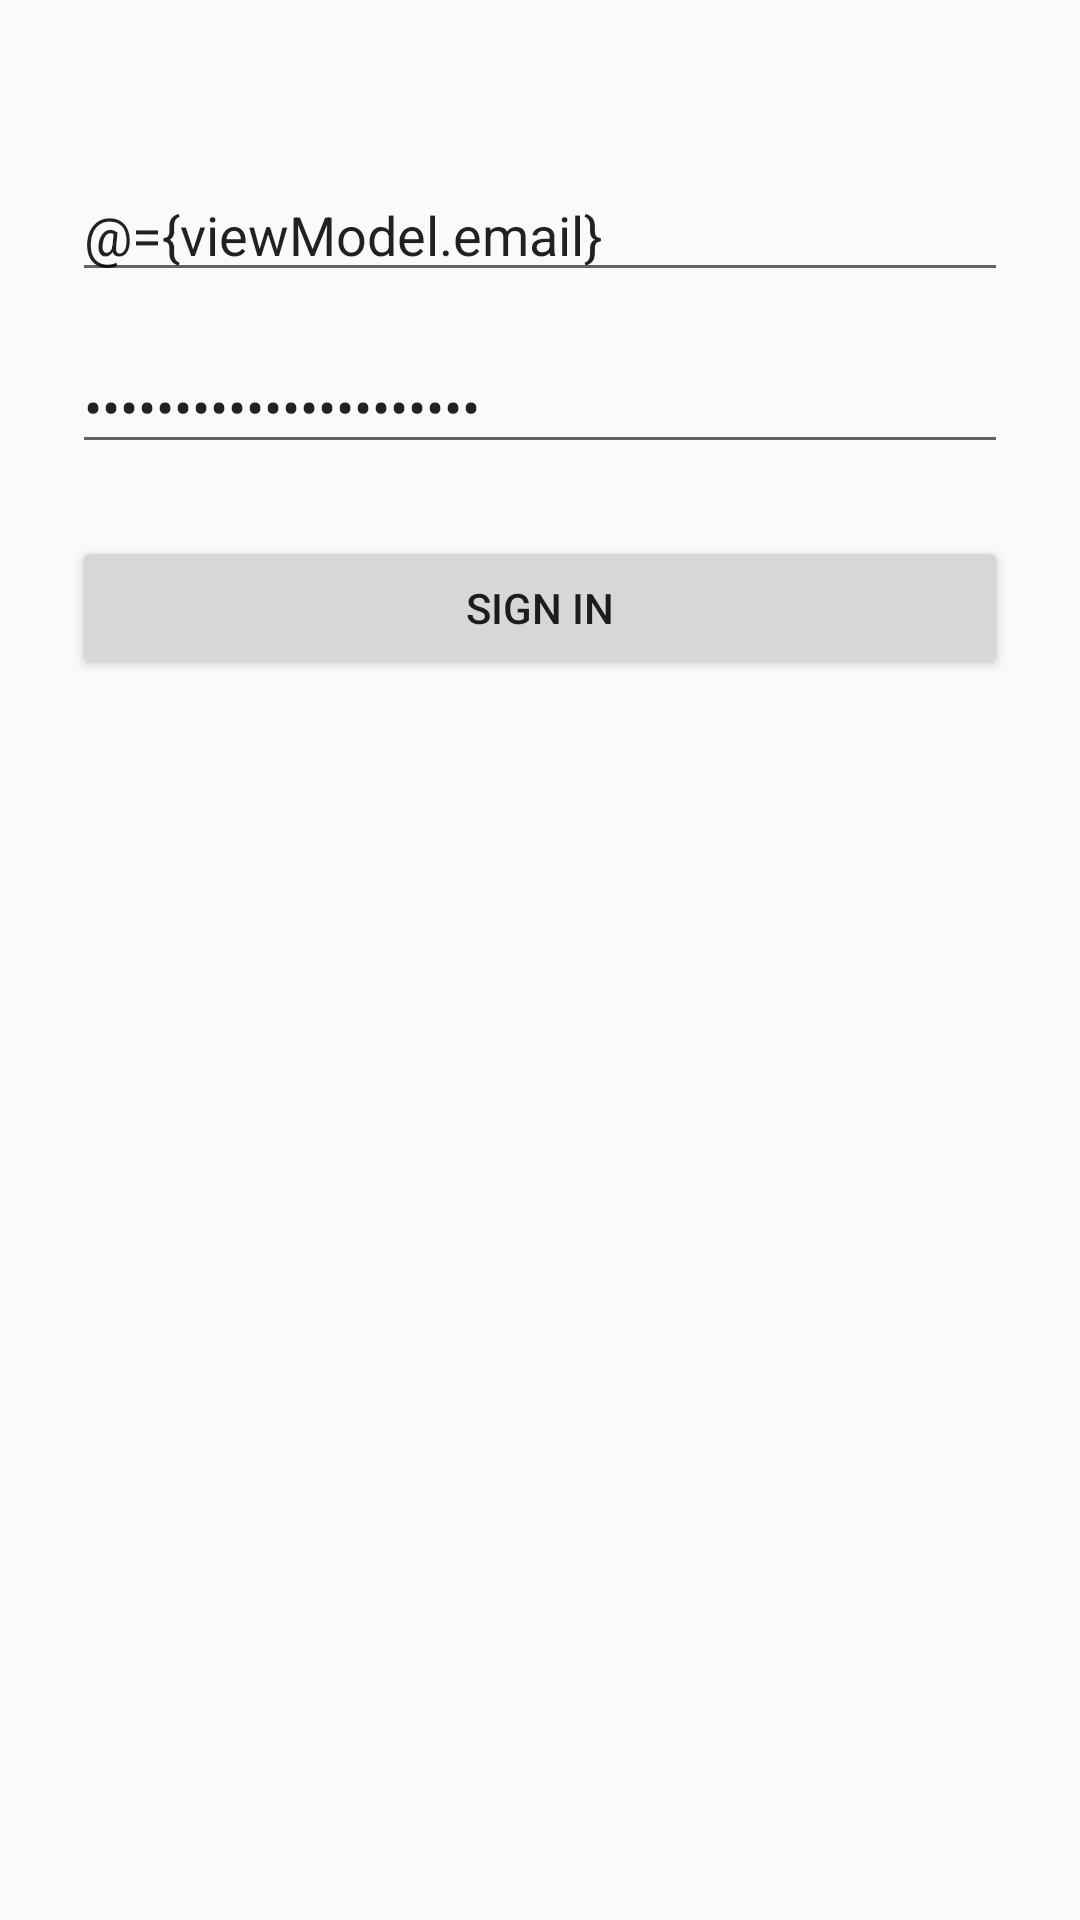

The Android layout XML behind this screen, and the referenced resources:
<!-- AndroidManifest.xml: application theme Theme.MyApp -->
<!-- res/layout/activity_sign_in.xml -->
<?xml version="1.0" encoding="utf-8"?>

<layout xmlns:android="http://schemas.android.com/apk/res/android"
    xmlns:app="http://schemas.android.com/apk/res-auto"
   >

    <data>
        <variable
            name="viewModel"
            type="com.edu.myapp.ui.viewmodel.SignInViewModel" />
    </data>



    <androidx.constraintlayout.widget.ConstraintLayout

        android:layout_width="match_parent"
        android:layout_height="match_parent"
        android:theme="@style/Theme.AppCompat.Light"
        android:padding="24dp">

        <RelativeLayout
           app:layout_constraintBottom_toTopOf="@id/etEmail"
            android:layout_width="match_parent"
            android:layout_height="wrap_content">

            <ImageView
                android:layout_centerInParent="true"
                android:src="@mipmap/ic_launcher"
                android:layout_width="wrap_content"
                android:layout_height="wrap_content"/>
        </RelativeLayout>


        <EditText
            android:id="@+id/etEmail"

            android:layout_width="0dp"
            android:layout_height="wrap_content"
            android:hint="Email"
            android:text="@={viewModel.email}"
            android:inputType="textEmailAddress"
            android:layout_marginTop="32dp"
            app:layout_constraintTop_toTopOf="parent"
            app:layout_constraintStart_toStartOf="parent"
            app:layout_constraintEnd_toEndOf="parent"/>

        <EditText
            android:id="@+id/etPassword"
            android:layout_width="0dp"
            android:layout_height="wrap_content"
            android:hint="Password"
            android:text="@={viewModel.password}"
            android:inputType="textPassword"
            android:layout_marginTop="16dp"
            app:layout_constraintTop_toBottomOf="@id/etEmail"
            app:layout_constraintStart_toStartOf="parent"
            app:layout_constraintEnd_toEndOf="parent"/>

        <Button
            android:id="@+id/btnSignIn"
            android:layout_width="0dp"
            android:layout_height="wrap_content"
            android:text="Sign In"
            android:layout_marginTop="24dp"
            app:layout_constraintTop_toBottomOf="@id/etPassword"
            app:layout_constraintStart_toStartOf="parent"
            app:layout_constraintEnd_toEndOf="parent"
            android:onClick="@{() -> viewModel.onSignInClicked()}" />

        <TextView
            android:id="@+id/tvStatus"
            android:layout_width="0dp"
            android:layout_height="wrap_content"
            android:text="@{viewModel.SignInStatus}"
            android:textColor="@android:color/holo_red_dark"
            android:layout_marginTop="16dp"
            app:layout_constraintTop_toBottomOf="@id/btnSignIn"
            app:layout_constraintStart_toStartOf="parent"
            app:layout_constraintEnd_toEndOf="parent"/>

    </androidx.constraintlayout.widget.ConstraintLayout>
</layout>
<!-- resources referenced by this layout -->
<resources>
  <style name="Theme.MyApp" parent="Theme.AppCompat.DayNight.NoActionBar">
  
      <item name="colorPrimary">@color/purple_500</item>
  
      </style>
  <!-- not gathered from this repository: default colours our renderer supplied (Android Studio template values) -->
  <color name="purple_500">#FF6200EE</color>
</resources>
